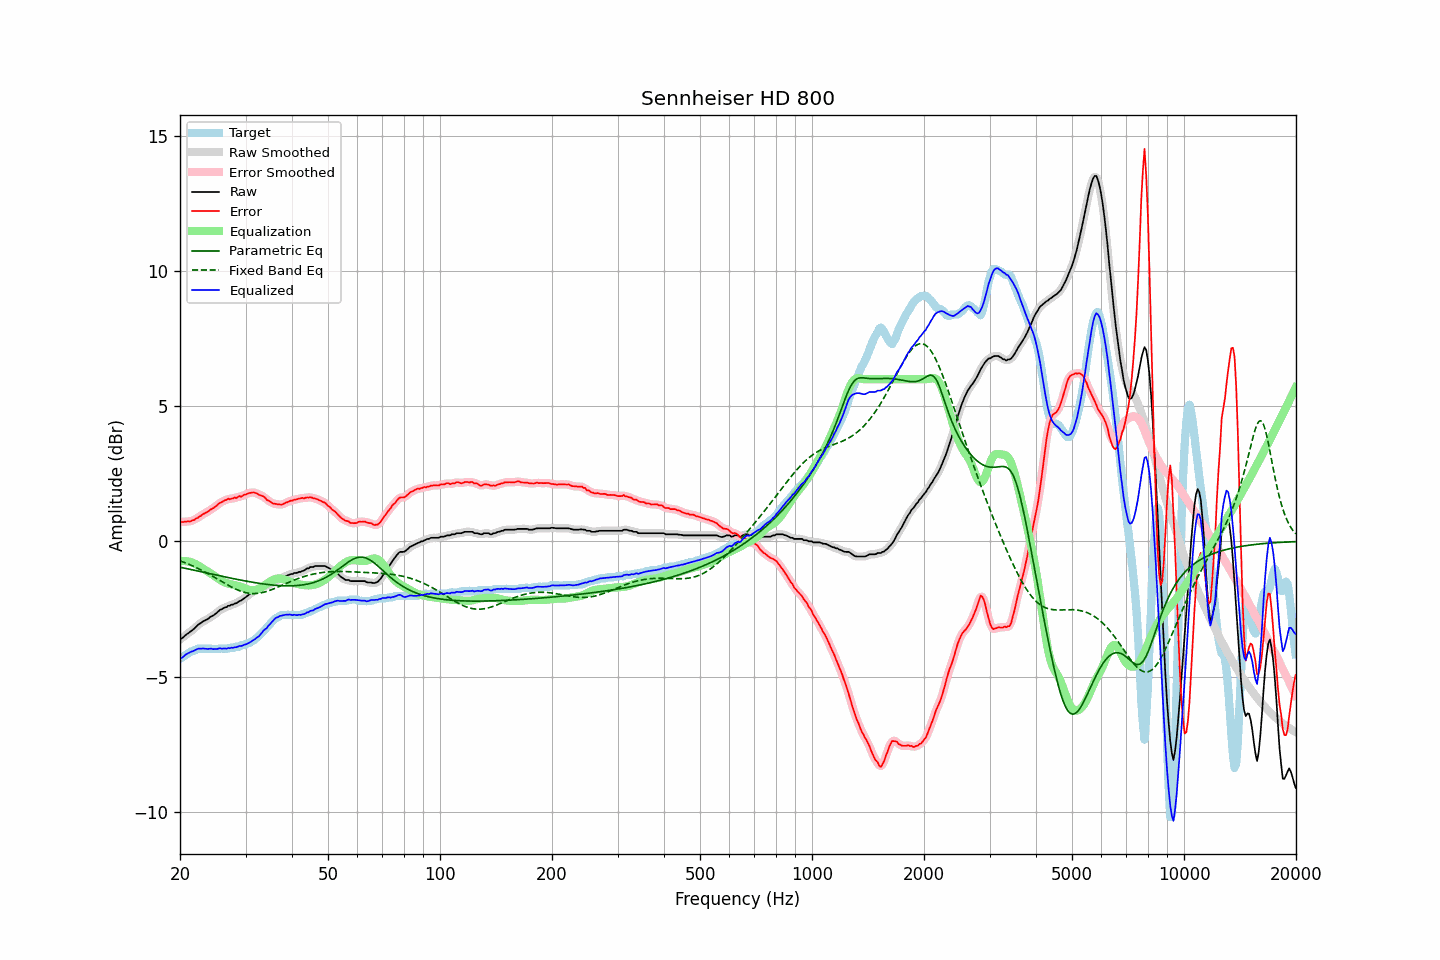

Data behind this chart, as committed beside it:
frequency, raw, error, smoothed, error_smoothed, equalization, parametric_eq, fixed_band_eq, equalized_raw, equalized_smoothed, target
20.00, -3.61, 0.72, -3.62, 0.71, -0.73, -0.95, -0.72, -4.34, -4.35, -4.33
20.20, -3.58, 0.73, -3.58, 0.72, -0.72, -0.96, -0.74, -4.30, -4.30, -4.31
20.40, -3.54, 0.72, -3.53, 0.73, -0.72, -0.97, -0.76, -4.26, -4.25, -4.26
20.61, -3.48, 0.74, -3.49, 0.73, -0.72, -0.99, -0.78, -4.21, -4.21, -4.22
20.81, -3.43, 0.74, -3.44, 0.73, -0.73, -1.00, -0.80, -4.16, -4.17, -4.17
21.02, -3.39, 0.75, -3.39, 0.74, -0.74, -1.01, -0.83, -4.13, -4.13, -4.14
21.23, -3.35, 0.74, -3.35, 0.75, -0.75, -1.03, -0.85, -4.10, -4.10, -4.09
21.44, -3.30, 0.76, -3.31, 0.76, -0.77, -1.04, -0.88, -4.07, -4.08, -4.06
21.66, -3.26, 0.79, -3.26, 0.78, -0.79, -1.05, -0.91, -4.05, -4.05, -4.05
21.87, -3.21, 0.80, -3.21, 0.81, -0.81, -1.06, -0.93, -4.03, -4.02, -4.01
22.09, -3.15, 0.86, -3.15, 0.84, -0.84, -1.08, -0.96, -4.00, -4.00, -4.01
22.31, -3.09, 0.87, -3.10, 0.88, -0.88, -1.09, -0.99, -3.97, -3.97, -3.96
22.54, -3.04, 0.92, -3.05, 0.92, -0.91, -1.10, -1.02, -3.96, -3.96, -3.96
22.76, -3.01, 0.95, -3.01, 0.95, -0.95, -1.12, -1.05, -3.96, -3.95, -3.96
22.99, -2.96, 1.00, -2.97, 0.99, -0.99, -1.13, -1.08, -3.95, -3.96, -3.96
23.22, -2.93, 1.03, -2.94, 1.03, -1.02, -1.14, -1.11, -3.96, -3.96, -3.96
23.45, -2.90, 1.06, -2.90, 1.06, -1.06, -1.15, -1.14, -3.96, -3.96, -3.96
23.69, -2.87, 1.09, -2.87, 1.09, -1.10, -1.17, -1.17, -3.97, -3.97, -3.96
23.92, -2.83, 1.13, -2.83, 1.13, -1.13, -1.18, -1.21, -3.97, -3.96, -3.96
24.16, -2.78, 1.18, -2.79, 1.17, -1.17, -1.19, -1.24, -3.96, -3.97, -3.96
24.40, -2.75, 1.21, -2.75, 1.21, -1.21, -1.21, -1.27, -3.97, -3.97, -3.96
24.65, -2.72, 1.24, -2.72, 1.25, -1.25, -1.22, -1.31, -3.98, -3.97, -3.97
24.89, -2.67, 1.29, -2.68, 1.29, -1.30, -1.23, -1.34, -3.97, -3.97, -3.97
25.14, -2.63, 1.33, -2.63, 1.34, -1.34, -1.25, -1.38, -3.97, -3.97, -3.97
25.39, -2.57, 1.39, -2.58, 1.39, -1.38, -1.26, -1.41, -3.96, -3.96, -3.97
25.65, -2.52, 1.43, -2.53, 1.43, -1.42, -1.27, -1.45, -3.95, -3.96, -3.96
25.91, -2.50, 1.45, -2.49, 1.46, -1.46, -1.28, -1.48, -3.96, -3.95, -3.96
26.16, -2.46, 1.50, -2.47, 1.49, -1.49, -1.30, -1.52, -3.95, -3.96, -3.96
26.43, -2.43, 1.52, -2.44, 1.52, -1.52, -1.31, -1.55, -3.95, -3.96, -3.96
26.69, -2.42, 1.54, -2.41, 1.55, -1.54, -1.32, -1.59, -3.96, -3.95, -3.96
26.96, -2.37, 1.59, -2.39, 1.56, -1.56, -1.33, -1.62, -3.93, -3.95, -3.96
27.23, -2.37, 1.56, -2.37, 1.57, -1.57, -1.35, -1.65, -3.95, -3.94, -3.93
27.50, -2.33, 1.59, -2.34, 1.59, -1.59, -1.36, -1.68, -3.92, -3.93, -3.92
27.77, -2.33, 1.59, -2.33, 1.59, -1.60, -1.37, -1.71, -3.93, -3.93, -3.92
28.05, -2.29, 1.63, -2.30, 1.61, -1.61, -1.38, -1.74, -3.91, -3.91, -3.92
28.33, -2.28, 1.60, -2.28, 1.63, -1.62, -1.39, -1.77, -3.91, -3.90, -3.88
28.62, -2.24, 1.64, -2.24, 1.64, -1.64, -1.41, -1.80, -3.88, -3.88, -3.88
28.90, -2.20, 1.68, -2.21, 1.65, -1.66, -1.42, -1.82, -3.86, -3.87, -3.89
29.19, -2.18, 1.65, -2.18, 1.68, -1.68, -1.43, -1.84, -3.86, -3.85, -3.84
29.48, -2.14, 1.68, -2.14, 1.69, -1.70, -1.44, -1.86, -3.84, -3.84, -3.83
29.78, -2.09, 1.73, -2.10, 1.71, -1.72, -1.45, -1.88, -3.82, -3.82, -3.83
30.08, -2.05, 1.74, -2.05, 1.75, -1.75, -1.46, -1.89, -3.80, -3.80, -3.79
30.38, -2.00, 1.77, -2.01, 1.77, -1.77, -1.47, -1.90, -3.77, -3.77, -3.77
30.68, -1.96, 1.79, -1.96, 1.78, -1.78, -1.49, -1.91, -3.75, -3.75, -3.75
30.99, -1.91, 1.80, -1.92, 1.80, -1.79, -1.50, -1.92, -3.71, -3.71, -3.71
31.30, -1.87, 1.81, -1.87, 1.81, -1.80, -1.51, -1.92, -3.67, -3.67, -3.68
31.61, -1.83, 1.81, -1.83, 1.81, -1.80, -1.52, -1.92, -3.63, -3.63, -3.65
31.93, -1.80, 1.79, -1.81, 1.79, -1.79, -1.53, -1.92, -3.59, -3.59, -3.60
32.24, -1.77, 1.77, -1.78, 1.77, -1.77, -1.53, -1.92, -3.54, -3.55, -3.55
32.57, -1.76, 1.73, -1.75, 1.74, -1.75, -1.54, -1.91, -3.51, -3.50, -3.49
32.89, -1.72, 1.71, -1.72, 1.71, -1.72, -1.55, -1.90, -3.44, -3.44, -3.43
33.22, -1.68, 1.69, -1.69, 1.69, -1.68, -1.56, -1.89, -3.36, -3.37, -3.37
33.55, -1.65, 1.66, -1.66, 1.65, -1.64, -1.57, -1.88, -3.29, -3.30, -3.31
33.89, -1.64, 1.61, -1.64, 1.60, -1.60, -1.58, -1.86, -3.24, -3.24, -3.26
34.23, -1.64, 1.53, -1.63, 1.56, -1.56, -1.59, -1.84, -3.20, -3.18, -3.18
34.57, -1.59, 1.52, -1.60, 1.51, -1.52, -1.59, -1.82, -3.11, -3.12, -3.11
34.92, -1.57, 1.48, -1.58, 1.47, -1.48, -1.60, -1.80, -3.05, -3.06, -3.05
35.27, -1.54, 1.44, -1.54, 1.44, -1.44, -1.61, -1.78, -2.99, -2.99, -2.98
35.62, -1.51, 1.40, -1.51, 1.41, -1.41, -1.61, -1.76, -2.93, -2.92, -2.92
35.97, -1.46, 1.39, -1.47, 1.39, -1.39, -1.62, -1.73, -2.85, -2.86, -2.86
... 635 more rows
